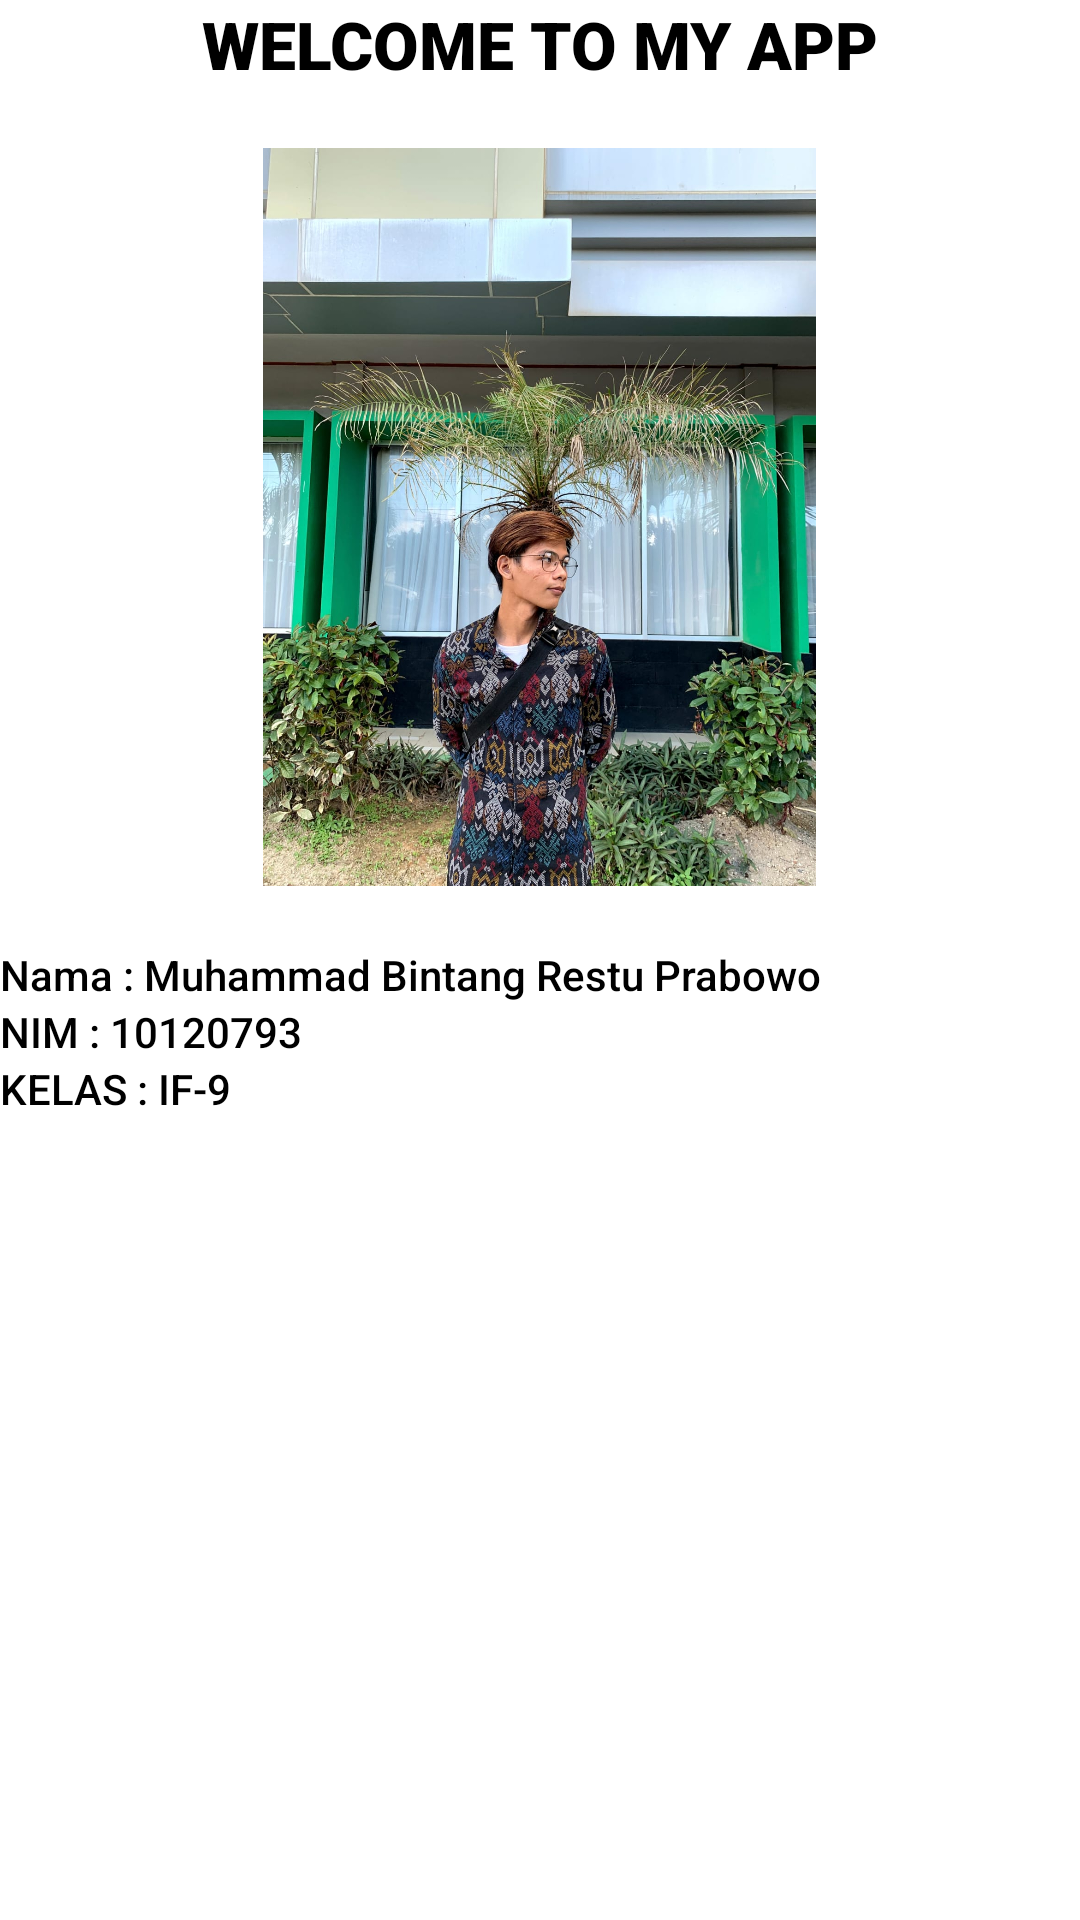

The Android layout XML behind this screen, and the referenced resources:
<!-- AndroidManifest.xml: application theme Theme.BintangRestuApp -->
<!-- res/layout/fragment_wprofile.xml -->
<?xml version="1.0" encoding="utf-8"?>
<FrameLayout xmlns:android="http://schemas.android.com/apk/res/android"
    xmlns:tools="http://schemas.android.com/tools"
    android:layout_width="match_parent"
    android:layout_height="match_parent"
    tools:context=".WProfileFragment">

    <LinearLayout
        android:layout_width="match_parent"
        android:layout_height="match_parent"
        android:orientation="vertical"
        android:gravity="top"
        >

        <TextView
            android:id="@+id/textView2"
            android:layout_width="match_parent"
            android:layout_height="wrap_content"
            android:fontFamily="sans-serif-black"
            android:gravity="center"
            android:text="WELCOME TO MY APP"
            android:textColor="#000000"
            android:textSize="22sp" />
        <Space
            android:layout_width="match_parent"
            android:layout_height="20dp" />

        <ImageView
            android:id="@+id/imageView3"
            android:layout_width="293dp"
            android:layout_height="246dp"
            android:layout_gravity="center"
            android:src="@drawable/profil_mrestu" />
        <Space
            android:layout_width="match_parent"
            android:layout_height="20dp" />

        <TextView
            android:id="@+id/textView3"
            android:layout_width="match_parent"
            android:layout_height="wrap_content"
            android:fontFamily="sans-serif-medium"
            android:gravity="left|center_vertical"
            android:text="Nama : Muhammad Bintang Restu Prabowo"
            android:textColor="#000000"
            android:textSize="14sp" />

        <TextView
            android:id="@+id/textView3a"
            android:layout_width="match_parent"
            android:layout_height="wrap_content"
            android:fontFamily="sans-serif-medium"
            android:gravity="left|center_vertical"
            android:text="NIM : 10120793"
            android:textColor="#000000"
            android:textSize="14sp" />

        <TextView
            android:id="@+id/textView3b"
            android:layout_width="match_parent"
            android:layout_height="wrap_content"
            android:fontFamily="sans-serif-medium"
            android:gravity="left|center_vertical"
            android:text="KELAS : IF-9"
            android:textColor="#000000"
            android:textSize="14sp" />


    </LinearLayout>

</FrameLayout>
<!-- resources referenced by this layout -->
<resources>
  <!-- drawable profil_mrestu: jpeg bitmap (drawable, 350125 bytes) -->
  <style name="Theme.BintangRestuApp" parent="Theme.MaterialComponents.DayNight.DarkActionBar">
          
          <item name="colorPrimary">@color/purple_500</item>
          <item name="colorPrimaryVariant">@color/purple_700</item>
          <item name="colorOnPrimary">@color/white</item>
          
          <item name="colorSecondary">@color/teal_200</item>
          <item name="colorSecondaryVariant">@color/teal_700</item>
          <item name="colorOnSecondary">@color/black</item>
          
          <item name="android:statusBarColor">?attr/colorPrimaryVariant</item>
          
      </style>
  <!-- not gathered from this repository: default colours our renderer supplied (Android Studio template values) -->
  <color name="purple_500">#FF6200EE</color>
  <color name="purple_700">#FF3700B3</color>
  <color name="teal_200">#FF03DAC5</color>
  <color name="teal_700">#FF018786</color>
  <color name="black">#FF000000</color>
  <color name="white">#FFFFFFFF</color>
</resources>
